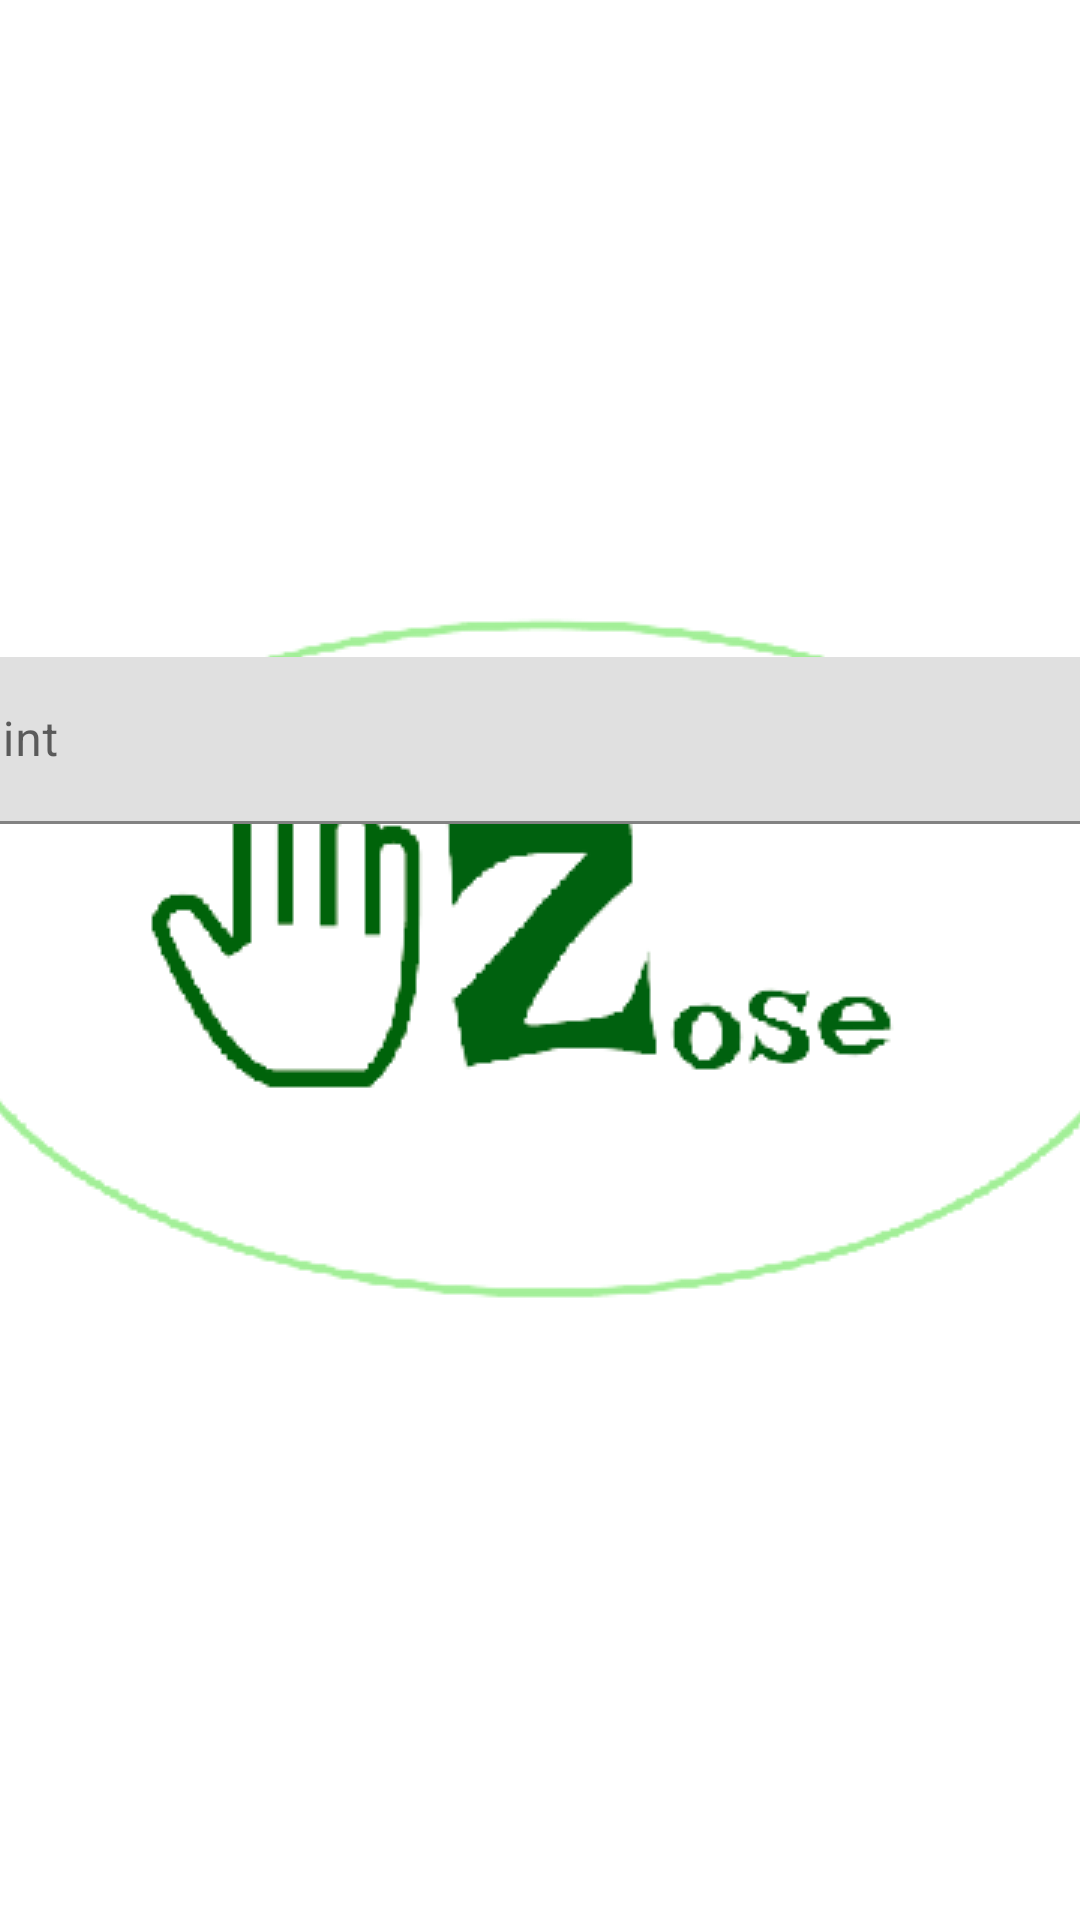

Write the Android layout XML for this screen, with the resource values it uses.
<!-- AndroidManifest.xml: activity theme splashTheme -->
<!-- res/layout/activity_main.xml -->
<?xml version="1.0" encoding="utf-8"?>
<androidx.constraintlayout.widget.ConstraintLayout xmlns:android="http://schemas.android.com/apk/res/android"
    xmlns:app="http://schemas.android.com/apk/res-auto"
    xmlns:tools="http://schemas.android.com/tools"
    android:layout_width="match_parent"
    android:layout_height="match_parent"
    tools:context=".MainActivity">

    <com.google.android.material.textfield.TextInputLayout
        android:layout_width="409dp"
        android:layout_height="wrap_content"
        android:layout_marginStart="1dp"
        android:layout_marginTop="219dp"
        android:layout_marginEnd="1dp"
        app:layout_constraintEnd_toEndOf="parent"
        app:layout_constraintStart_toStartOf="parent"
        app:layout_constraintTop_toTopOf="parent">

        <com.google.android.material.textfield.TextInputEditText
            android:layout_width="match_parent"
            android:layout_height="wrap_content"
            android:hint="hint" />
    </com.google.android.material.textfield.TextInputLayout>
</androidx.constraintlayout.widget.ConstraintLayout>
<!-- resources referenced by this layout -->
<resources>
  <style name="splashTheme" parent="Theme.MaterialComponents.Light.NoActionBar">
          <item name="android:windowBackground">@drawable/splash_bg</item>
          <item name="android:windowFullscreen">true</item>
      </style>
  <!-- drawable splash_bg (drawable) -->
  <?xml version="1.0" encoding="utf-8"?>
  <selector xmlns:android="http://schemas.android.com/apk/res/android">
  <item>
      <bitmap android:gravity="center"
          android:src="@drawable/mylogo"/>
  </item>
  </selector>
  <!-- drawable mylogo: png bitmap (drawable, 21145 bytes) -->
</resources>
